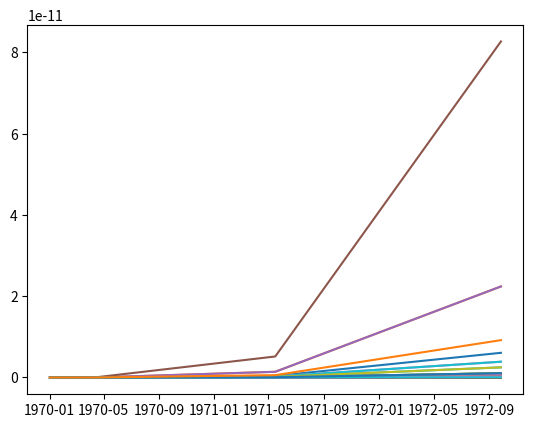

Write Python code to recreate this figure.
import numpy as np
import matplotlib.pyplot as plt


'''
To Do       -   Add graphing for a range of energies for each neutrino cs reaction
'''


'''
Variables and Constants
'''
# Variables
delta_m_sq = 'Mass difference squared between two flavour states'
delta_m_e_mu_sq = 7.53e-5      # eV**2
delta_m_tau_mu_sq = 2.44e-3    # eV**2  # can be +ve or -ve
delta_m_tau_e_sq = 2.44e-3     # eV**2  # can be +ve or -ve
delta_m_mu_e_sq = delta_m_e_mu_sq      # eV**2
delta_m_mu_tau_sq = delta_m_tau_mu_sq    # can be +ve or -ve
delta_m_e_tau_sq = delta_m_tau_e_sq     # eV**2

sin_sq_theta_e_tau = 0.093
sin_sq_theta_e_mu = 0.846
sin_sq_theta_mu_tau = 0.92      # actually > 0.92 but it varies on atmospheric values
sin_sq_theta_mu_e = sin_sq_theta_e_mu
sin_sq_theta_tau_e = sin_sq_theta_e_tau
sin_sq_theta_tau_mu = sin_sq_theta_mu_tau


m_out = 10       # reactant mass out (electrons, muons etc)
m_in = 1000        # reactant mass in (electrons, muons etc)
E_v = 100     # Neutrino energy
L = 10       # distance oscillating (for oscillation)
E = E_v     # Neutrino beam energy
d = 10       # distance travelled (for decoherence)

G_f = 1.1663787e-5         # GeV-2
sin_sq_theta_w = 0.22290        # Weinberg angle
m_e = 0.511 * 1e-3     # GeV c-2
m_u = 105 * 1e-3       # GeV c-2
sigma_naught = 1.72e-45         # m**2 / GeV


mom_v = 0
# mom_e = m_e + v_e
# mom_u = m_u + v_u
mom_e = np.sqrt((sigma_naught * np.pi) / G_f**2)
mom_u = mom_e * (m_u / m_e)      # assume similar velocities

kinematic_e = (mom_v + mom_e)**2
kinematic_u = (mom_v + mom_u)**2

kinematic_e = m_e**2 + 2*m_e*E_v
kinematic_u = m_u**2 + 2*m_u*E_v

sigma_naught_e = (G_f**2 * kinematic_e) / np.pi
sigma_naught_u = (G_f**2 * kinematic_u) / np.pi


'''
Oscillation Probabilities   -   p_oscill = (np.sin(2 * theta))**2 * (np.sin((delta_m_sq * L) / (4 * E)))**2
'''


class Oscillations:
    def __init__(self, distance):
        p_e_mu_list = []
        p_e_tau_list = []
        p_e_e_list = []

        p_mu_e_list = []
        p_mu_tau_list = []
        p_mu_mu_list = []

        p_tau_e_list = []
        p_tau_mu_list = []
        p_tau_tau_list = []

        max = 1000      # Number of points
        E = 4      # GeV
        L = distance    # Km
        x_range = np.linspace(0, L / E, max)
        theta_range = np.linspace(0, 2 * np.pi, max)
        n = 0
        for x in x_range:
            n += 1
            print("Calculated Probability {} of {}".format(n, max))
            p_e_mu_list.append(Oscillations.prob(self, flavours='e_mu', x=x))
            p_e_tau_list.append(Oscillations.prob(self, flavours='e_tau', x=x))
            p_e_e_list.append(
                (1 - (Oscillations.prob(self, flavours='e_mu', x=x)) * (1 - Oscillations.prob(self, flavours='e_tau', x=x))))

            p_mu_e_list.append(Oscillations.prob(self, flavours='mu_e', x=x))
            p_mu_tau_list.append(Oscillations.prob(self, flavours='mu_tau', x=x))
            p_mu_mu_list.append(
                (1 - Oscillations.prob(self, flavours='mu_e', x=x)) * (1 - Oscillations.prob(self, flavours='mu_tau', x=x)))

            p_tau_e_list.append(Oscillations.prob(self, flavours='tau_e', x=x))
            p_tau_mu_list.append(Oscillations.prob(self, flavours='tau_mu', x=x))
            p_tau_tau_list.append(
                (1 - (Oscillations.prob(self, flavours='tau_e', x=x)) * (1 - Oscillations.prob(self, flavours='tau_mu', x=x))))

        prob_e = [p_e_e_list, p_e_mu_list, p_e_tau_list]
        prob_mu = [p_mu_mu_list, p_mu_e_list, p_mu_tau_list]
        prob_tau = [p_tau_tau_list, p_tau_e_list, p_tau_mu_list]

        prob_neut = [prob_e, prob_mu, prob_tau]

        fig, axs = plt.subplots(3)
        fig.suptitle('Neutrino Oscillations')
        n = 0
        for initial in prob_neut:
            if n == 0:
                for p in initial:
                    axs[n].plot(x_range, p)
                    axs[n].legend(['e to e', 'e to mu', 'e to tau'], loc=1)
            if n == 1:
                for p in initial:
                    axs[n].plot(x_range, p)
                    axs[n].legend(['mu to mu', 'mu to e', 'mu to tau'], loc=1)
            if n == 2:
                for p in initial:
                    axs[n].plot(x_range, p)
                    axs[n].legend(['tau to tau', 'tau to e', 'tau to mu'], loc=1)
            n += 1

    def prob(self, flavours, x):
        if flavours == 'e_mu':
            prob = sin_sq_theta_e_mu * np.square(np.sin(1.27 * delta_m_e_mu_sq * x / 4))
        elif flavours == 'e_tau':
            prob = sin_sq_theta_e_tau * np.square(np.sin(1.27 * delta_m_e_tau_sq * x / 4))
        elif flavours == 'mu_e':
            prob = sin_sq_theta_e_mu * np.square(np.sin(1.27 * delta_m_mu_e_sq * x / 4))
        elif flavours == 'mu_tau':
            prob = sin_sq_theta_mu_tau * np.square(np.sin(1.27 * delta_m_mu_tau_sq * x / 4))
        elif flavours == 'tau_e':
            prob = sin_sq_theta_tau_e * np.square(np.sin(1.27 * delta_m_tau_e_sq * x / 4))
        elif flavours == 'tau_mu':
            prob = sin_sq_theta_tau_mu * np.square(np.sin(1.27 * delta_m_tau_mu_sq * x / 4))
        return prob


'''
Cross Sections
'''


class CrossSections:
    def __init__(self, energy, lepton):
        E_v = energy
        sigma_naught = 1.72e-45

        s_e = sigma_naught * np.pi / G_f**2
        s_u = s_e * (m_u / m_e)

        sigma_naught_e = (2 * m_e * G_f**2 * E_v) / np.pi
        sigma_naught_u = (2 * m_u * G_f**2 * E_v) / np.pi

        print("HERE ", sigma_naught_e, sigma_naught_u)
        if lepton == 'e':
            sigma_naught = sigma_naught_e
            self.cs_without_ms = {'e_e': [], 'E_E': [], 'E_U': [], 'u_e': [], 'u_u': [], 'U_U': []}
            self.cs_with_ms = {'e_e': [], 'E_E': [], 'E_U': [], 'u_e': [], 'u_u': [], 'U_U': []}
        
        elif lepton == 'u':
            sigma_naught = sigma_naught_u
            self.cs_without_ms = {'e_e': [], 'E_E': [], 'U_E': [], 'e_u': [], 'u_u': [], 'U_U': []}
            self.cs_with_ms = {'e_e': [], 'E_E': [], 'U_E': [], 'e_u': [], 'u_u': [], 'U_U': []}
        
        for flavour in self.cs_without_ms.keys():
            cs = CrossSections.neutrino_and_electron(self, flavour=flavour) * energy * sigma_naught
            self.cs_without_ms[flavour].append(cs)
            self.cs_with_ms[flavour].append(
                cs * energy * sigma_naught * 
                CrossSections.mass_suppression(
                    self, flavour, energy=energy, reaction_lepton=lepton
                )
            )
        print("CS without mass suppression, \n", self.cs_without_ms)
        print("CS with mass suppression, \n", self.cs_with_ms)

    def neutrino_and_electron(self, flavour):
        if flavour == 'e_e':
            cs = 0.25 + sin_sq_theta_w + (4 / 3) * np.square(sin_sq_theta_w)
        elif flavour == 'E_E':
            cs = (1 / 12) + 1 / 3 * (sin_sq_theta_w + 4 / 3 * np.square(sin_sq_theta_w))
        elif flavour == 'E_U' or flavour == 'U_E':
            cs = 1 / 3
        elif flavour == 'u_e' or flavour == 'e_u':
            cs = 1
        elif flavour == 'u_u':
            cs = 1 / 4 - sin_sq_theta_w + 4 / 3 * np.square(sin_sq_theta_w)
        elif flavour == 'U_U':
            cs = 1 / 12 - 1 / 3 * sin_sq_theta_w + 4 / 3 * np.square(sin_sq_theta_w)
        return cs

    def mass_suppression(self, flavour, energy, reaction_lepton='e'):
        m_E = m_e
        m_U = m_u
        if reaction_lepton == 'e':
            m_in = m_e
        elif reaction_lepton == 'u':
            m_in = m_u

        if flavour == 'e_e':
            zeta = 1 - ((m_e ** 2) / (m_in ** 2 + 2 * m_in * energy))
        elif flavour == 'E_E':
            zeta = 1 - ((m_e ** 2) / (m_in ** 2 + 2 * m_in * energy))
        elif flavour == 'E_U':
            zeta = 1 - ((m_u ** 2) / (m_in ** 2 + 2 * m_in * energy))
        elif flavour == 'u_e':
            zeta = 1 - ((m_u ** 2) / (m_in ** 2 + 2 * m_in * energy))
        elif flavour == 'u_u':
            zeta = 1 - ((m_e ** 2) / (m_in ** 2 + 2 * m_in * energy))
        elif flavour == 'U_U':
            zeta = 1 - ((m_e ** 2) / (m_in ** 2 + 2 * m_in * energy))
        # neutrino-muon specific reactions
        elif flavour == 'U_E':
            zeta = 1 - ((m_e ** 2) / (m_in ** 2 + 2 * m_in * energy))
        elif flavour == 'e_u':
            zeta = 1 - ((m_e ** 2) / (m_in ** 2 + 2 * m_in * energy))
        return zeta




def combine_cs(e_class, u_class):
    all_cs = {'e_e': [], 'e_u': [], 'u_u': [], 'u_e': [], 'E_E': [], 'E_U': [], 'U_U': [], 'U_E': []}
    
    for all_reaction in all_cs.keys():
        for e_reaction, e_value in e_class.cs_without_ms.items():
            if e_reaction == all_reaction:
                all_cs[all_reaction].append(e_value[0])
        for u_reaction, u_value in u_class.cs_without_ms.items():
            if u_reaction == all_reaction:
                all_cs[all_reaction].append(u_value[0])

    for all_reaction, all_values in all_cs.items():
        if len(all_values) > 1:
            all_cs[all_reaction] = [(all_values[0] + all_values[1]) / 2]

    return all_cs

    print("COMBINED CS: \n", all_cs)


def gate_cs(all_cs):
    # creates our final dict with the probabilities for all gate interactions
    single_reactions = ['e_e', 'e_u', 'u_u', 'u_e']
    single_reactions_anti = ['E_E', 'E_U', 'U_U', 'U_E']
    whole_reaction = []
    for first_reaction in single_reactions:
        for second_reaction in single_reactions:
            whole_reaction.append(first_reaction[0] + second_reaction[0] + '_' + first_reaction[2] + second_reaction[2])
    for first_reaction in single_reactions_anti:
        for second_reaction in single_reactions_anti:
            whole_reaction.append(first_reaction[0] + second_reaction[0] + '_' + first_reaction[2] + second_reaction[2])
    gate_reactions = {whole_keys: [] for whole_keys in whole_reaction}

    
    # reaction 1 is reaction_combined[0] + '_' + reaction_combined[3]
    # reaction 2 in reaction_combined[1] + '_' + reaction_combined[4]
    for reaction_combined in gate_reactions.keys():
        first_reaction = reaction_combined[0] + '_' + reaction_combined[3]
        second_reaction = reaction_combined[1] + '_' + reaction_combined[4]
        gate_reactions[reaction_combined] = all_cs[first_reaction][0] * all_cs[second_reaction][0]

    for key, value in gate_reactions.items():
        print(f"{key}: {value}")
    return gate_reactions


'''
Wave Functions (for plotting)
'''


class WaveFunctions:
    def __init__(self, accuracy):
        phi = np.linspace(0, np.pi, accuracy)
        theta = np.linspace(0, 2 * np.pi, 20)
        prob_at_detector = {'e_e': [], 'e_mu': [], 'e_tau': [],
                            'mu_mu': [], 'mu_e': [], 'mu_tau': [],
                            'tau_tau': [], 'tau_e': [], 'tau_mu': []}
        flavour_list = ['e_e', 'e_mu', 'e_tau', 'mu_mu', 'mu_e', 'mu_tau', 'tau_tau', 'tau_e', 'tau_mu']
        detector_1 = {'e_e': [], 'e_mu': [], 'e_tau': [],
                      'mu_mu': [], 'mu_e': [], 'mu_tau': [],
                      'tau_tau': [], 'tau_e': [], 'tau_mu': []}
        detector_2 = {'e_e': [], 'e_mu': [], 'e_tau': [],
                      'mu_mu': [], 'mu_e': [], 'mu_tau': [],
                      'tau_tau': [], 'tau_e': [], 'tau_mu': []}

        for flavour_change in flavour_list:
            for phi_value in phi:
                prob_at_detector[flavour_change].append(WaveFunctions.prob(self, flavour=flavour_change, phi=phi_value))

            for tuple in prob_at_detector[flavour_change]:
                detector_1[flavour_change].append(tuple[0])
                detector_2[flavour_change].append(tuple[0])

        fig1 = plt.figure()
        fig2 = plt.figure()
        ax1 = fig1.add_subplot(111)
        ax2 = fig2.add_subplot(111)
        ax1.title.set_text('Detector 1 Probabilities')
        ax2.title.set_text('Detector 2 Probabilities')

        ax1.set_xticks(ticks=np.linspace(start=0, stop=2 * np.pi, num=int(accuracy)))
        ax1.set_yticks(ticks=np.linspace(0, 1, num=5))
        ax2.set_xticks(ticks=np.linspace(start=0, stop=2 * np.pi, num=int(accuracy)))
        ax2.set_yticks(ticks=np.linspace(0, 1, num=5))


        for prob_list in detector_1.values():
            #print(prob_list)
            ax1.plot(phi, prob_list, '--', linewidth=1)

        for prob_list in detector_2.values():
            #print(prob_list)
            ax2.plot(phi, prob_list, '--', linewidth=1)

        ax1.legend(flavour_list, loc=1)
        ax2.legend(flavour_list, loc=1)

    def prob(self, flavour, phi):
        order_tau_d_same = 1
        order_tau_d_change = 1 / 3
        if flavour == 'e_e':
            prob_f1 = 1
            prob_f2 = 0
        elif flavour == 'e_mu':
            prob_f1 = 1 - (np.sqrt(sin_sq_theta_e_tau) / 2) * (1 - order_tau_d_change * np.cos(phi))
            prob_f2 = (np.sqrt(sin_sq_theta_e_tau) / 2) * (1 - order_tau_d_change * np.cos(phi))
        elif flavour == 'e_tau':
            prob_f1 = 1 - (np.sqrt(sin_sq_theta_e_tau) / 2) * (1 - order_tau_d_change * np.cos(phi))
            prob_f2 = (np.sqrt(sin_sq_theta_e_tau) / 2) * (1 - order_tau_d_change * np.cos(phi))
        if flavour == 'mu_mu':
            prob_f1 = 1
            prob_f2 = 0
        elif flavour == 'mu_e':
            prob_f1 = 1 - (np.sqrt(sin_sq_theta_e_mu) / 2) * (1 - order_tau_d_change * np.cos(phi))
            prob_f2 = (np.sqrt(sin_sq_theta_e_mu) / 2) * (1 - order_tau_d_change * np.cos(phi))
        elif flavour == 'mu_tau':
            prob_f1 = 1 - (np.sqrt(sin_sq_theta_mu_tau) / 2) * (1 - order_tau_d_change * np.cos(phi))
            prob_f2 = (np.sqrt(sin_sq_theta_mu_tau) / 2) * (1 - order_tau_d_change * np.cos(phi))
        if flavour == 'tau_tau':
            prob_f1 = 1
            prob_f2 = 0
        elif flavour == 'tau_e':
            prob_f1 = 1 - (np.sqrt(sin_sq_theta_tau_e) / 2) * (1 - order_tau_d_change * np.cos(phi))
            prob_f2 = (np.sqrt(sin_sq_theta_tau_e) / 2) * (1 - order_tau_d_change * np.cos(phi))
        elif flavour == 'tau_mu':
            prob_f1 = 1 - (np.sqrt(sin_sq_theta_tau_mu) / 2) * (1 - order_tau_d_change * np.cos(phi))
            prob_f2 = (np.sqrt(sin_sq_theta_tau_mu) / 2) * (1 - order_tau_d_change * np.cos(phi))
        return prob_f1, prob_f2


'''
Running
'''
# Oscillations(distance=1e6)    # Prints oscillation probabilities for flavours given the distance it travels

# WaveFunctions(accuracy=20)      # Currently Broken. Doesnt plot correctly # Accuracy is the number of points within the range

energy_list = [1, 5, 10, 50, 100, 500, 1000]       # in GeV
energy_reactions = {keys: [] for keys in energy_list}
for energy in energy_list:
    leptons = {'e': [], 'u': []}
    for lepton in leptons.keys():
        print(f'\n Cross Sections for Reactions with {lepton}:')
        leptons[lepton] = CrossSections(energy=energy, lepton=lepton)    # Energy in GeV

    all_cs = combine_cs(leptons['e'], leptons['u'])
    gate_reactions = gate_cs(all_cs)
    all_values = [values for values in gate_reactions.values()]
    print("Average Prob: ", np.average(all_values))
    energy_reactions[energy] = all_values

plt.plot_date(energy_reactions.keys(), energy_reactions.values(), '-')
plt.show()



